Run: headless pygame with SDL's dummy video driver; simulated clock (each Clock.tick advances the game by its frame time, no real sleeping); random seed 0; keys injected as events and as key.get_pressed() state; no mouse input.
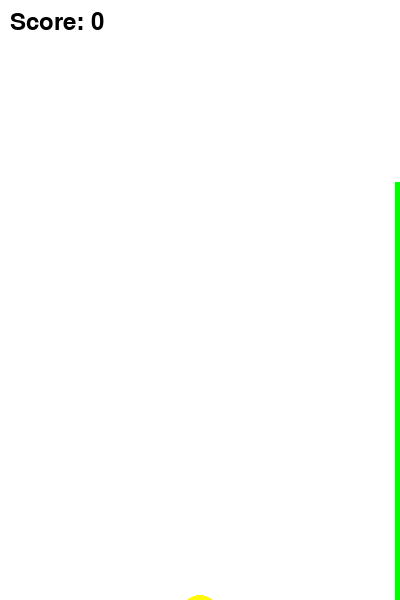
Frame 1 of 1 · flips 1–60 · no input (game ended)

The pygame program that drew these frames:

import pygame
import sys
import random

# Initialize Pygame
pygame.init()

# Screen dimensions
SCREEN_WIDTH = 400
SCREEN_HEIGHT = 600

# Colors
WHITE = (255, 255, 255)
BLUE = (0, 0, 255)
GREEN = (0, 255, 0)
RED = (255, 0, 0)
BLACK = (0, 0, 0)
YELLOW = (255,250,0)

# Gravity constant
gravity = 0.5

# Create the screen
screen = pygame.display.set_mode((SCREEN_WIDTH, SCREEN_HEIGHT))
pygame.display.set_caption("Jumping Ball")

clock = pygame.time.Clock()

# Ball properties
ball_radius = 20
ball_x = SCREEN_WIDTH // 2
ball_y = SCREEN_HEIGHT // 2
ball_velocity = 0

# Function to draw the ball
def draw_ball(x, y):
    pygame.draw.circle(screen, YELLOW, (x, y), ball_radius)

# Rectangle class with an additional 'scored' attribute
class Rectangle(pygame.Rect):
    def __init__(self, x, y, width, height):
        super().__init__(x, y, width, height)
        self.scored = False

# Function to generate a random rectangle
def generate_rectangle():
    rect_width = 70
    rect_height = random.randint(50, SCREEN_HEIGHT - 100)
    rect_x = SCREEN_WIDTH
    rect_y = SCREEN_HEIGHT - rect_height
    return Rectangle(rect_x, rect_y, rect_width, rect_height)

# Score counter
score = 0

# Font for displaying the score
font = pygame.font.Font(None, 36)

rectangles = []

# Main game loop
running = True
while running:
    screen.fill(WHITE)

    # Handle events
    for event in pygame.event.get():
        if event.type == pygame.QUIT:
            running = False
        elif event.type == pygame.KEYDOWN:
            if event.key == pygame.K_SPACE:
                ball_velocity = -10  # Jumping velocity

    # Update ball position
    ball_y += ball_velocity
    ball_velocity += gravity

    if ball_y >= SCREEN_HEIGHT:
        running = False
    # Draw ball
    draw_ball(ball_x, int(ball_y))

    # Generate a new rectangle with a certain probability
    if random.random() < 0.02:  # Adjust the probability as desired
        new_rect = generate_rectangle()
        rectangles.append(new_rect)

    # Update and draw all rectangles
    for rect in rectangles[:]:
        rect.x -= 5  # Adjust the speed as desired
        pygame.draw.rect(screen, GREEN, rect)
        if rect.right < 0:
            rectangles.remove(rect)

        # Check for collision with the ball
        if rect.colliderect(pygame.Rect(ball_x - ball_radius, ball_y - ball_radius, 2 * ball_radius, 2 * ball_radius)):
            pygame.draw.rect(screen, RED, rect)  # Visual indication of collision (optional)
            running = False  # End the game on collision

        # Check if the ball has successfully passed the rectangle
        if rect.right < ball_x and not rect.scored:
            score += 1
            rect.scored = True  # Mark this rectangle as passed

    # Display the score
    score_text = font.render(f"Score: {score}", True, BLACK)
    screen.blit(score_text, (10, 10))

    # Update the screen
    pygame.display.update()

    # Cap the frame rate
    clock.tick(30)

pygame.quit()
sys.exit()
